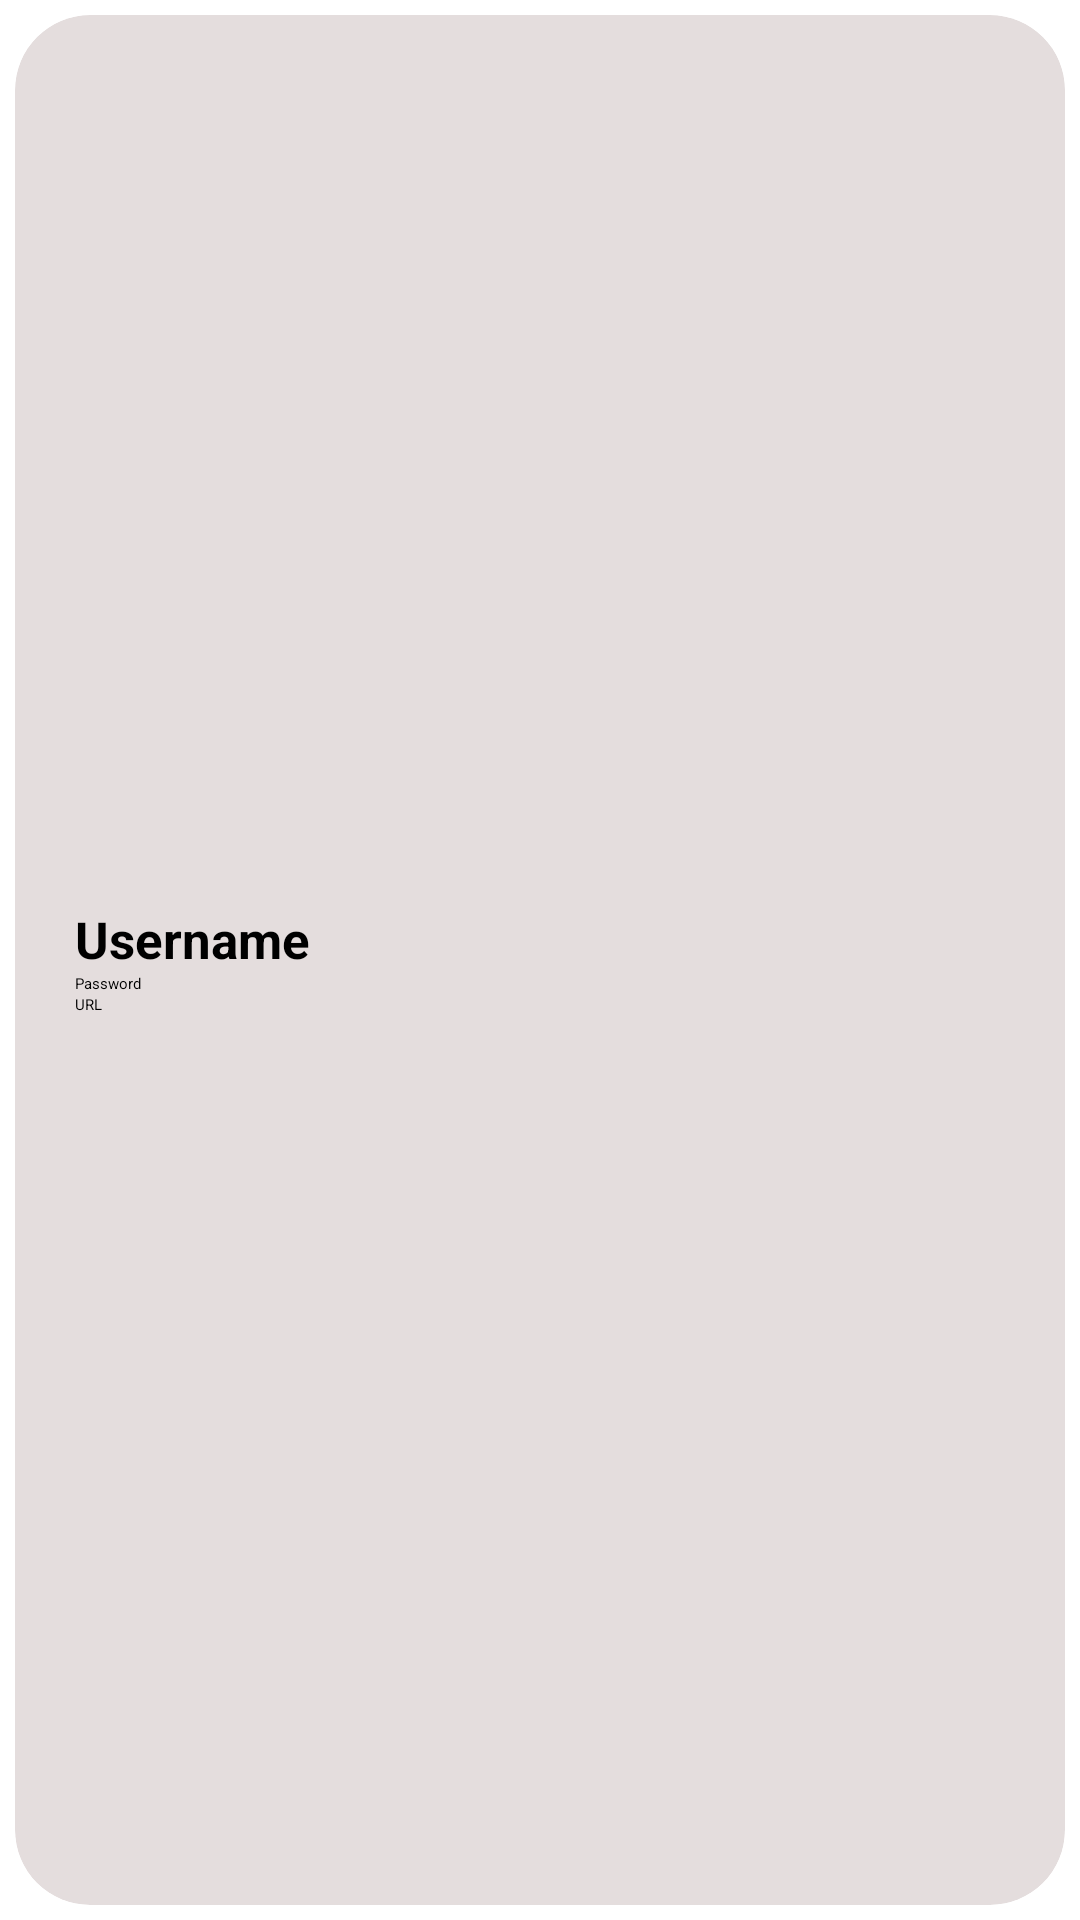

Produce the Android XML layout that renders to this screen, including the resource entries it uses.
<!-- AndroidManifest.xml: application theme Theme.PasswordManager -->
<!-- res/layout/single_deleted_note.xml -->
<?xml version="1.0" encoding="utf-8"?>
<LinearLayout xmlns:android="http://schemas.android.com/apk/res/android"
    android:layout_width="match_parent"
    android:layout_height="wrap_content"
    xmlns:app="http://schemas.android.com/apk/res-auto">

    <androidx.cardview.widget.CardView
        android:layout_width="match_parent"
        android:layout_height="match_parent"
        app:cardBackgroundColor="#E4DDDD"
        app:cardElevation="10dp"
        android:layout_margin="5dp"
        app:cardCornerRadius="25dp">

        <LinearLayout
            android:layout_width="match_parent"
            android:layout_height="match_parent"
            android:orientation="horizontal">

            <LinearLayout
                android:layout_width="0dp"
                android:layout_height="match_parent"
                android:layout_weight="5"
                android:gravity="center"
                android:orientation="vertical"
                android:padding="20dp">

                <TextView
                    android:id="@+id/tvName"
                    android:layout_width="match_parent"
                    android:layout_height="wrap_content"
                    android:text="Username"
                    android:textSize="17sp"
                    android:textStyle="bold"

                    />

                <TextView
                    android:id="@+id/tvPassword"
                    android:layout_width="match_parent"
                    android:layout_height="wrap_content"
                    android:text="Password" />

                <TextView
                    android:id="@+id/tvUrl"
                    android:layout_width="match_parent"
                    android:layout_height="wrap_content"
                    android:text="URL" />

            </LinearLayout>


        </LinearLayout>

    </androidx.cardview.widget.CardView>

</LinearLayout>
<!-- resources referenced by this layout -->
<resources>

</resources>
